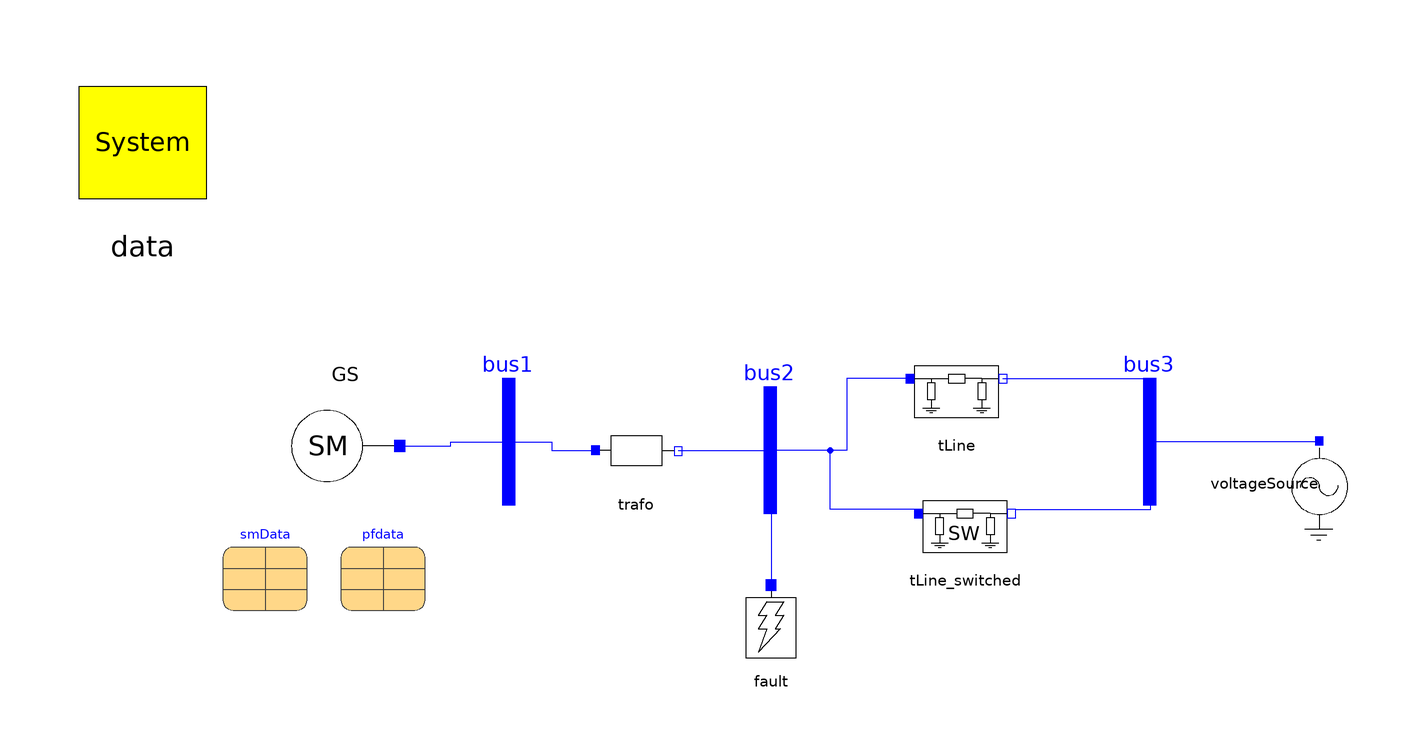

This picture is the connection diagram that the Modelica source below describes through its graphical annotations.

model Problema_4_3
        OmniPES.Circuit.Basic.TLine tLine(Q = 0, r = 0, x = 0.5) annotation(
          Placement(visible = true, transformation(origin = {2, 10}, extent = {{-10, -10}, {10, 10}}, rotation = 0)));
        OmniPES.Circuit.Basic.SeriesImpedance trafo(x = 0.15) annotation(
          Placement(visible = true, transformation(origin = {-74, -4}, extent = {{-10, -10}, {10, 10}}, rotation = 0)));
        OmniPES.Circuit.Sources.VoltageSource voltageSource annotation(
          Placement(visible = true, transformation(origin = {88, -12}, extent = {{-10, -10}, {10, 10}}, rotation = -90)));
        OmniPES.QuasiSteadyState.Machines.Classical_SynchronousMachine GS(redeclare OmniPES.QuasiSteadyState.Machines.Interfaces.Restriction_PV restriction, smData = smData, specs = pfdata) annotation(
          Placement(visible = true, transformation(origin = {-143, -3}, extent = {{-13, -13}, {13, 13}}, rotation = 180)));
        Circuit.Interfaces.Bus bus1 annotation(
          Placement(visible = true, transformation(origin = {-104, 0}, extent = {{-10, -10}, {10, 10}}, rotation = 0)));
        Circuit.Interfaces.Bus bus2 annotation(
          Placement(visible = true, transformation(origin = {-42, -2}, extent = {{-10, -10}, {10, 10}}, rotation = 0)));
        Circuit.Interfaces.Bus bus3 annotation(
          Placement(visible = true, transformation(origin = {48, 0}, extent = {{-10, -10}, {10, 10}}, rotation = 0)));
        inner OmniPES.SystemData data(Sbase = 2220) annotation(
          Placement(visible = true, transformation(origin = {-191, 69}, extent = {{-19, -19}, {19, 19}}, rotation = 0)));
        parameter Machines.SynchronousMachineData smData(H = 3.5, MVAb = 2220, MVAs = 2220) annotation(
          Placement(visible = true, transformation(origin = {-162, -32}, extent = {{-10, -10}, {10, 10}}, rotation = 0)));
        parameter OmniPES.QuasiSteadyState.Machines.RestrictionData pfdata(Pesp = 1776, Vesp = 1.0) annotation(
          Placement(visible = true, transformation(origin = {-134, -32}, extent = {{-10, -10}, {10, 10}}, rotation = 0)));
        Circuit.Switches.Fault fault(X = 0.01, t_off = 100.2, t_on = 100.1) annotation(
          Placement(visible = true, transformation(origin = {-42, -46}, extent = {{-10, -10}, {10, 10}}, rotation = 0)));
        Circuit.Basic.TLine_switched tLine_switched(Q = 0, r = 0, t_open = 100.2, x = 0.93) annotation(
          Placement(visible = true, transformation(origin = {4, -22}, extent = {{-10, -10}, {10, 10}}, rotation = 0)));
      equation
        connect(GS.terminal, bus1.p) annotation(
          Line(points = {{-130, -3}, {-118, -3}, {-118, -2}, {-104, -2}}, color = {0, 0, 255}));
        connect(bus1.p, trafo.p) annotation(
          Line(points = {{-104, -2}, {-94, -2}, {-94, -4}, {-84, -4}}, color = {0, 0, 255}));
        connect(trafo.n, bus2.p) annotation(
          Line(points = {{-64, -4}, {-42, -4}}, color = {0, 0, 255}));
        connect(tLine.p, bus2.p) annotation(
          Line(points = {{-9, 13}, {-24, 13}, {-24, -4}, {-42, -4}}, color = {0, 0, 255}));
        connect(tLine.n, bus3.p) annotation(
          Line(points = {{13, 13}, {48, 13}, {48, -2}}, color = {0, 0, 255}));
        connect(voltageSource.p, bus3.p) annotation(
          Line(points = {{88, -2}, {48, -2}}, color = {0, 0, 255}));
        connect(bus2.p, fault.T) annotation(
          Line(points = {{-42, -4}, {-42, -36}}, color = {0, 0, 255}));
        connect(tLine_switched.p, bus2.p) annotation(
          Line(points = {{-6, -18}, {-28, -18}, {-28, -4}, {-42, -4}}, color = {0, 0, 255}));
        connect(tLine_switched.n, bus3.p) annotation(
          Line(points = {{16, -18}, {48, -18}, {48, -2}}, color = {0, 0, 255}));
        annotation(
          Diagram(coordinateSystem(extent = {{-300, -100}, {300, 100}})),
          Icon(coordinateSystem(extent = {{-300, -100}, {300, 100}})),
          experiment(StartTime = 0, StopTime = 10, Tolerance = 1e-06, Interval = 0.001));
      end Problema_4_3;